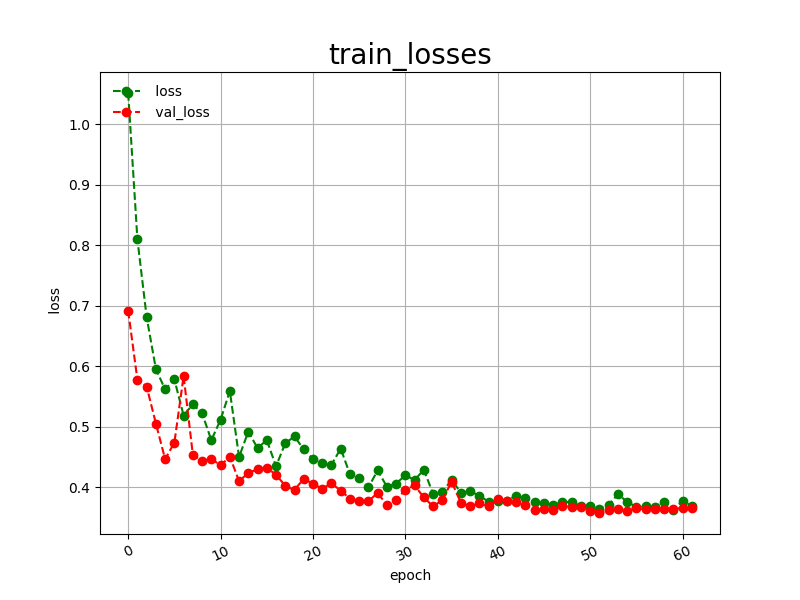

Data behind this chart, as committed beside it:
epoch, loss, val_loss
0, 1.052, 0.6916
1, 0.8096, 0.5773
2, 0.6809, 0.5663
3, 0.5951, 0.5050
4, 0.5614, 0.4461
5, 0.5780, 0.4736
6, 0.5183, 0.5838
7, 0.5371, 0.4534
8, 0.5218, 0.4423
9, 0.4776, 0.4468
10, 0.5114, 0.4358
11, 0.5589, 0.4505
12, 0.4496, 0.4096
13, 0.4919, 0.4235
14, 0.4644, 0.4293
15, 0.4777, 0.4315
16, 0.4344, 0.4206
17, 0.4725, 0.4019
18, 0.4838, 0.3953
19, 0.4622, 0.4137
20, 0.4463, 0.4052
21, 0.4402, 0.3974
22, 0.4370, 0.4063
23, 0.4635, 0.3939
24, 0.4211, 0.3810
25, 0.4142, 0.3768
26, 0.3995, 0.3766
27, 0.4276, 0.3904
28, 0.4005, 0.3700
29, 0.4058, 0.3788
30, 0.4196, 0.3955
31, 0.4116, 0.4027
32, 0.4288, 0.3828
33, 0.3886, 0.3680
34, 0.3915, 0.3785
35, 0.4119, 0.4089
36, 0.3910, 0.3742
37, 0.3931, 0.3680
38, 0.3858, 0.3730
39, 0.3758, 0.3679
40, 0.3774, 0.3800
41, 0.3777, 0.3769
42, 0.3858, 0.3745
43, 0.3811, 0.3700
44, 0.3754, 0.3616
45, 0.3733, 0.3642
46, 0.3703, 0.3625
47, 0.3748, 0.3679
48, 0.3758, 0.3678
49, 0.3679, 0.3664
50, 0.3681, 0.3608
51, 0.3645, 0.3571
52, 0.3702, 0.3614
53, 0.3883, 0.3634
54, 0.3756, 0.3602
55, 0.3670, 0.3648
56, 0.3681, 0.3631
57, 0.3670, 0.3639
58, 0.3760, 0.3639
59, 0.3626, 0.3644
... 2 more rows
